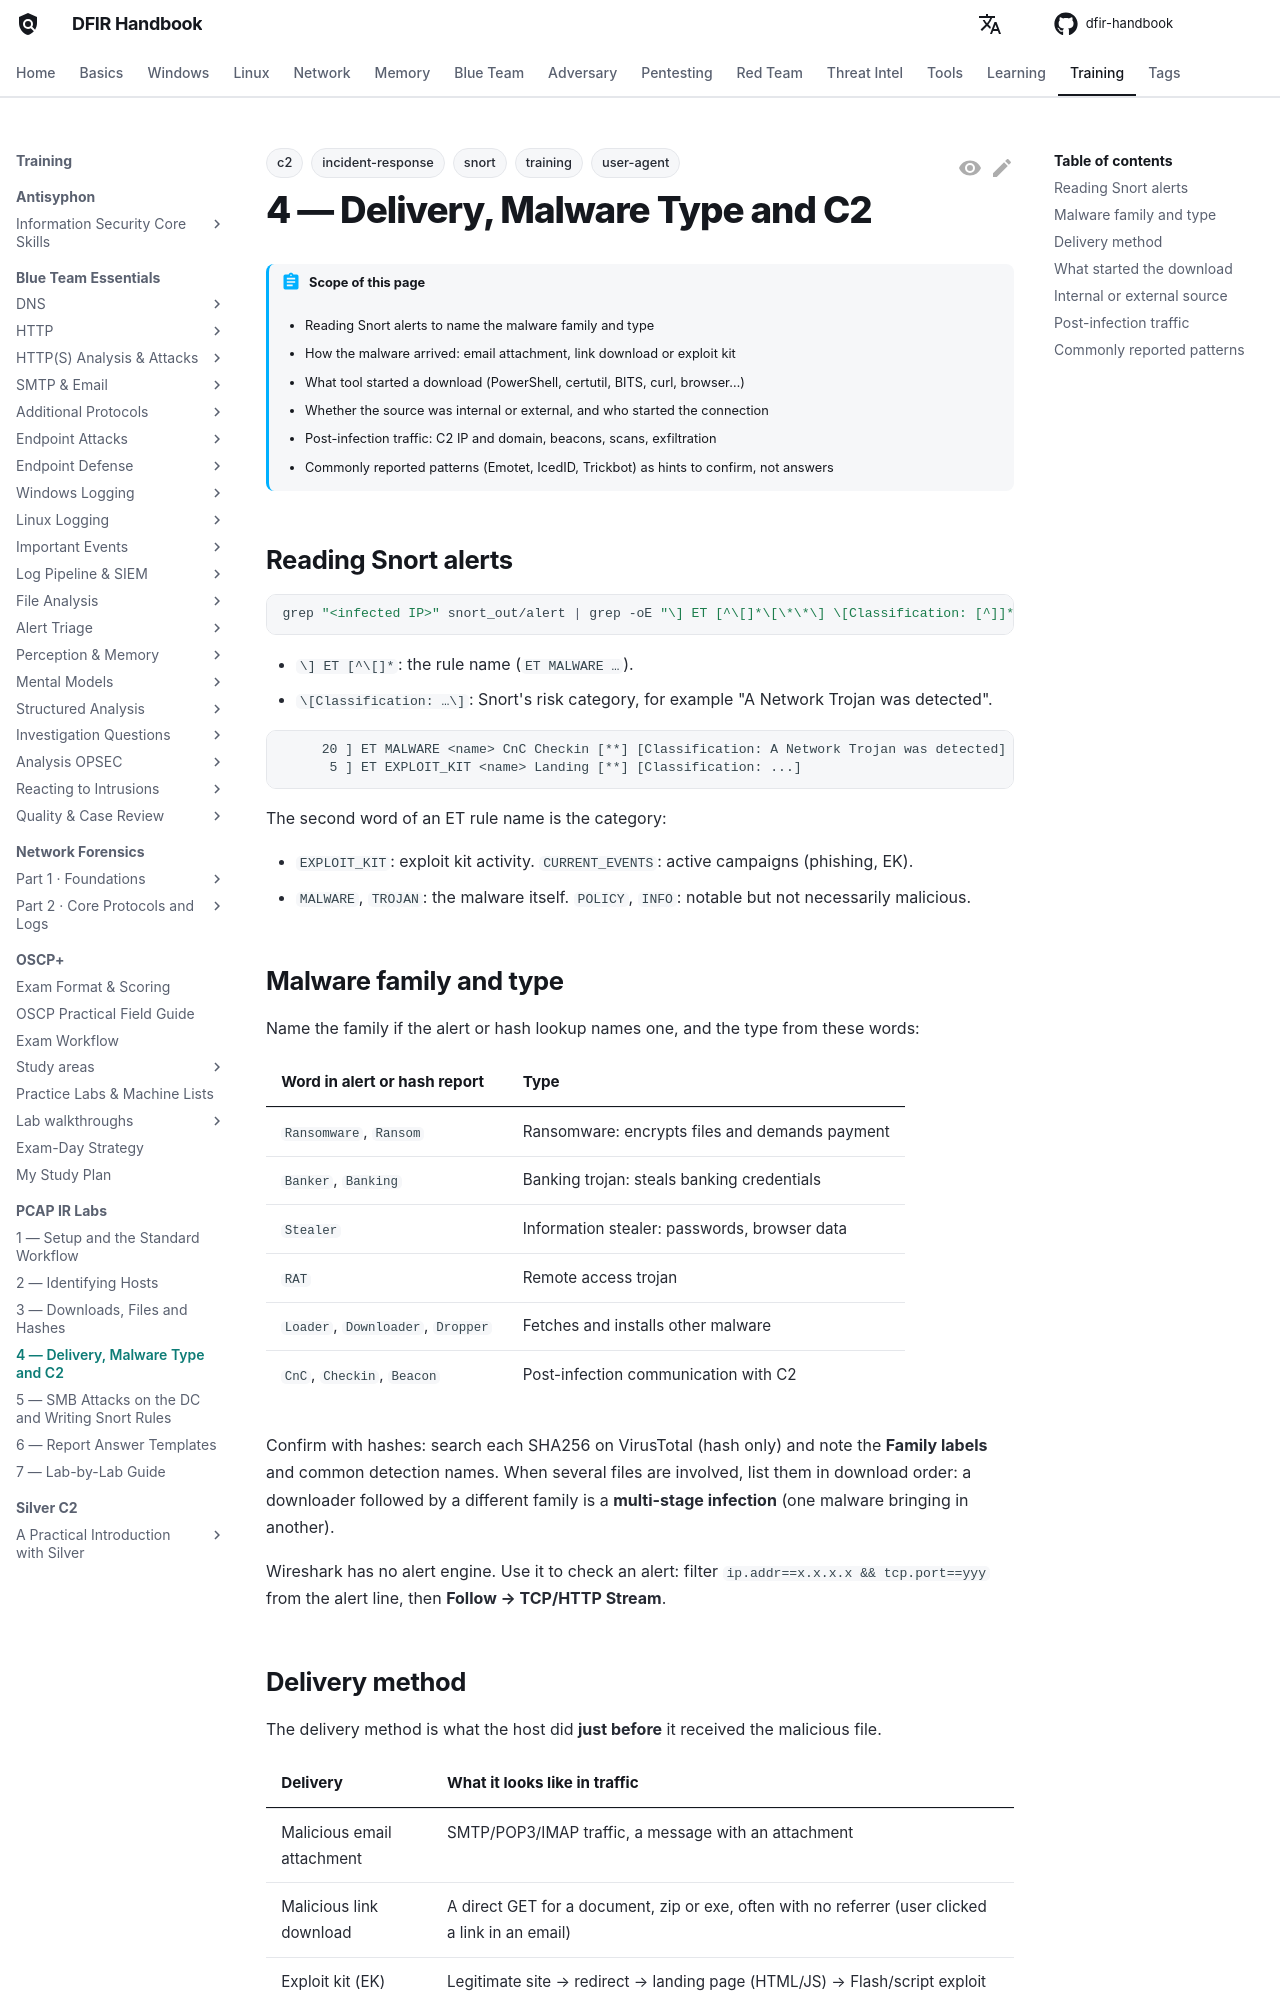

repository: DFIDwiz-sketch/dfir-handbook · page: training/pcap-ir-labs/malware-delivery-and-c2/index.html · generator: mkdocs

---
title: "4 — Delivery, Malware Type and C2"
tags:
  - training
  - incident-response
  - snort
  - c2
  - user-agent
---

# 4 — Delivery, Malware Type and C2 { #malware-delivery-and-c2 }

!!! abstract "Scope of this page"
    - Reading Snort alerts to name the malware family and type
    - How the malware arrived: email attachment, link download or exploit kit
    - What tool started a download (PowerShell, certutil, BITS, curl, browser…)
    - Whether the source was internal or external, and who started the connection
    - Post-infection traffic: C2 IP and domain, beacons, scans, exfiltration
    - Commonly reported patterns (Emotet, IcedID, Trickbot) as hints to confirm, not answers

## Reading Snort alerts { #snort-alerts }

```bash
grep "<infected IP>" snort_out/alert | grep -oE "\] ET [^\[]*\[\*\*\] \[Classification: [^]]*\]" | sort | uniq -c | sort -rn
```

- `\] ET [^\[]*`: the rule name (`ET MALWARE …`).
- `\[Classification: …\]`: Snort's risk category, for example "A Network Trojan was detected".

```text
     20 ] ET MALWARE <name> CnC Checkin [**] [Classification: A Network Trojan was detected]
      5 ] ET EXPLOIT_KIT <name> Landing [**] [Classification: ...]
```

The second word of an ET rule name is the category:

- `EXPLOIT_KIT`: exploit kit activity. `CURRENT_EVENTS`: active campaigns (phishing, EK).
- `MALWARE`, `TROJAN`: the malware itself. `POLICY`, `INFO`: notable but not necessarily malicious.

## Malware family and type { #malware-type }

Name the family if the alert or hash lookup names one, and the type from these words:

| Word in alert or hash report | Type |
| --- | --- |
| `Ransomware`, `Ransom` | Ransomware: encrypts files and demands payment |
| `Banker`, `Banking` | Banking trojan: steals banking credentials |
| `Stealer` | Information stealer: passwords, browser data |
| `RAT` | Remote access trojan |
| `Loader`, `Downloader`, `Dropper` | Fetches and installs other malware |
| `CnC`, `Checkin`, `Beacon` | Post-infection communication with C2 |

Confirm with hashes: search each SHA256 on VirusTotal (hash only) and note the **Family labels** and common detection names. When several files are involved, list them in download order: a downloader followed by a different family is a **multi-stage infection** (one malware bringing in another).

Wireshark has no alert engine. Use it to check an alert: filter `ip.addr==x.x.x.x && tcp.port==yyy` from the alert line, then **Follow → TCP/HTTP Stream**.
